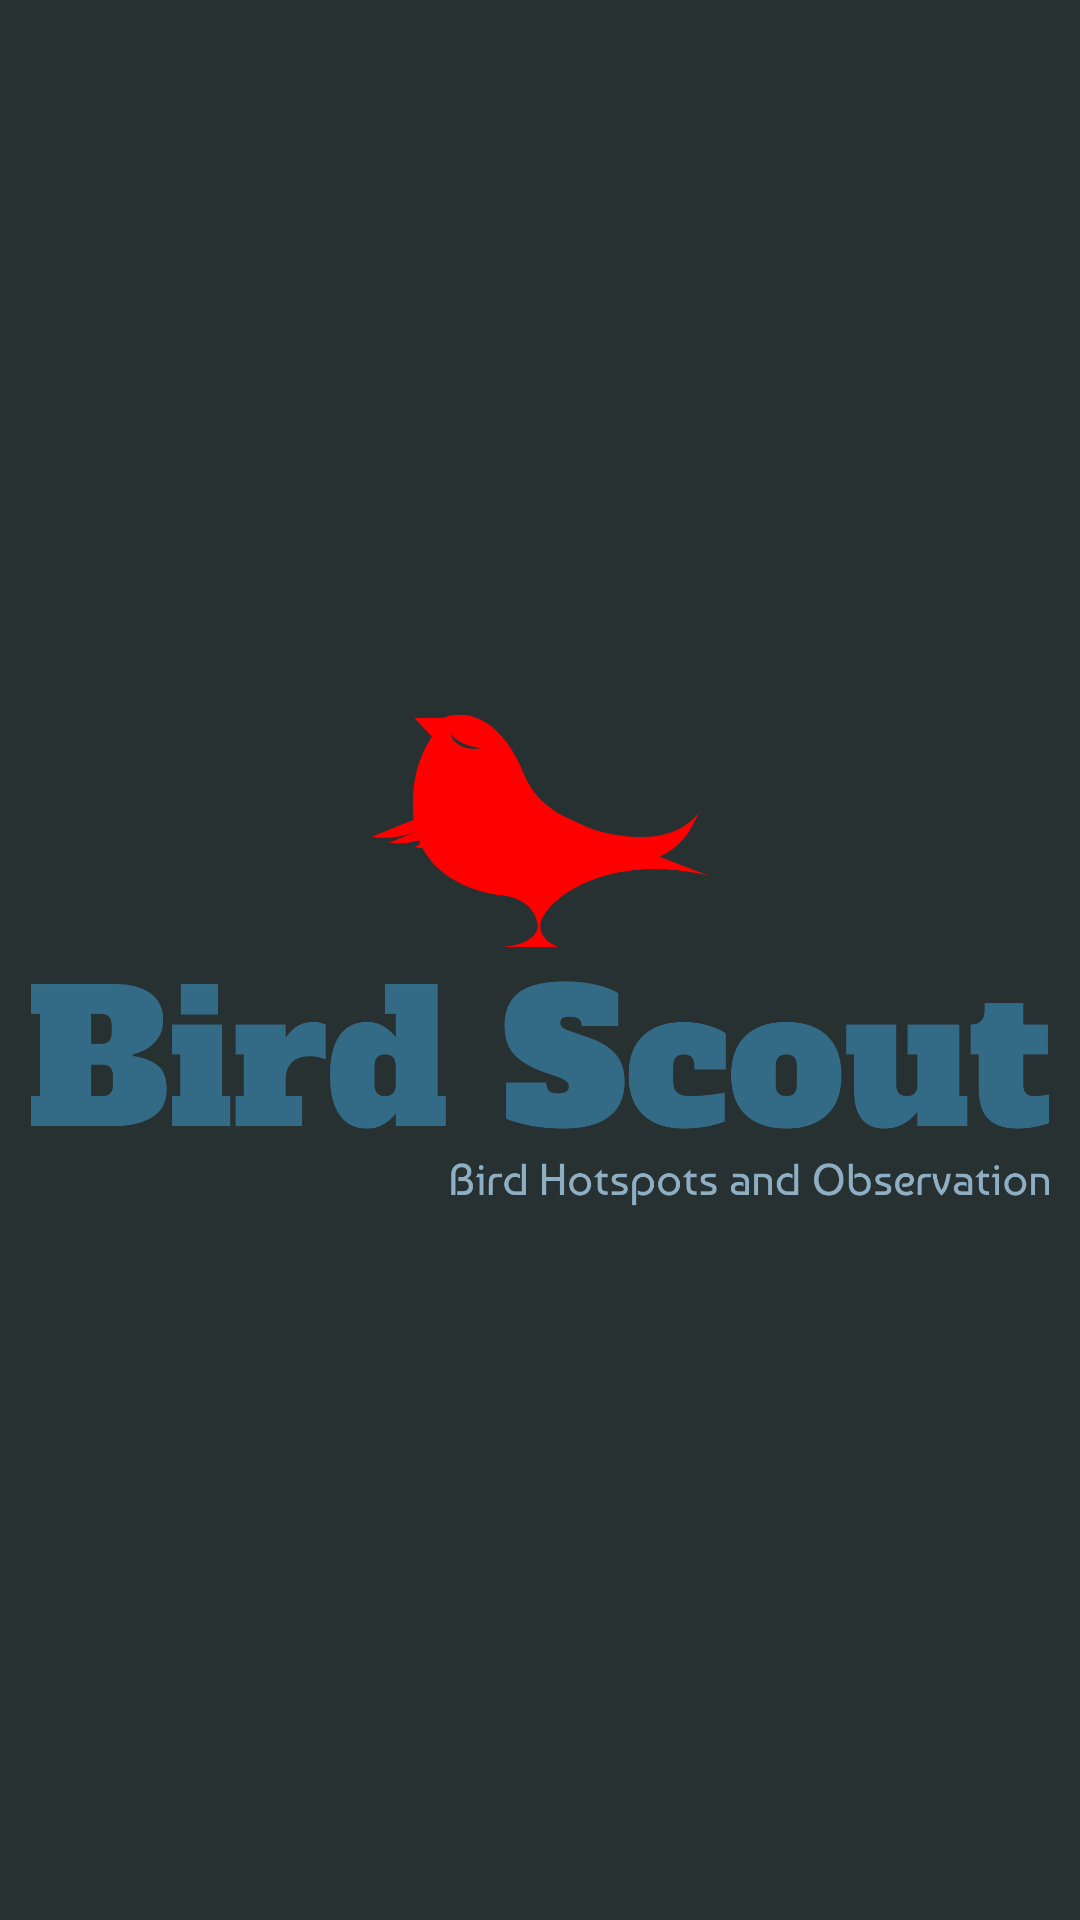

Reconstruct the res/layout file that produces this screen, plus the resources it refers to.
<!-- AndroidManifest.xml: activity theme Theme.Design.NoActionBar -->
<!-- res/layout/activity_splash.xml -->
<?xml version="1.0" encoding="utf-8"?>
<RelativeLayout
    xmlns:android="http://schemas.android.com/apk/res/android"
    xmlns:app="http://schemas.android.com/apk/res-auto"
    xmlns:tools="http://schemas.android.com/tools"
    android:layout_width="match_parent"
    android:layout_height="match_parent"
    tools:context=".Home.SplashActivity"
    android:background="@color/accent">

    <ImageView
        android:id="@+id/logoNameImageView"
        android:layout_width="match_parent"
        android:layout_height="200dp"
        android:layout_centerVertical="true"
        android:layout_marginEnd="10dp"
        android:layout_marginStart="10dp"
        android:src="@drawable/logobackground"
        android:visibility="visible" />
</RelativeLayout>
<!-- resources referenced by this layout -->
<resources>
  <color name="accent">#283132</color>
  <!-- drawable logobackground: png bitmap (drawable, 32927 bytes) -->
</resources>
